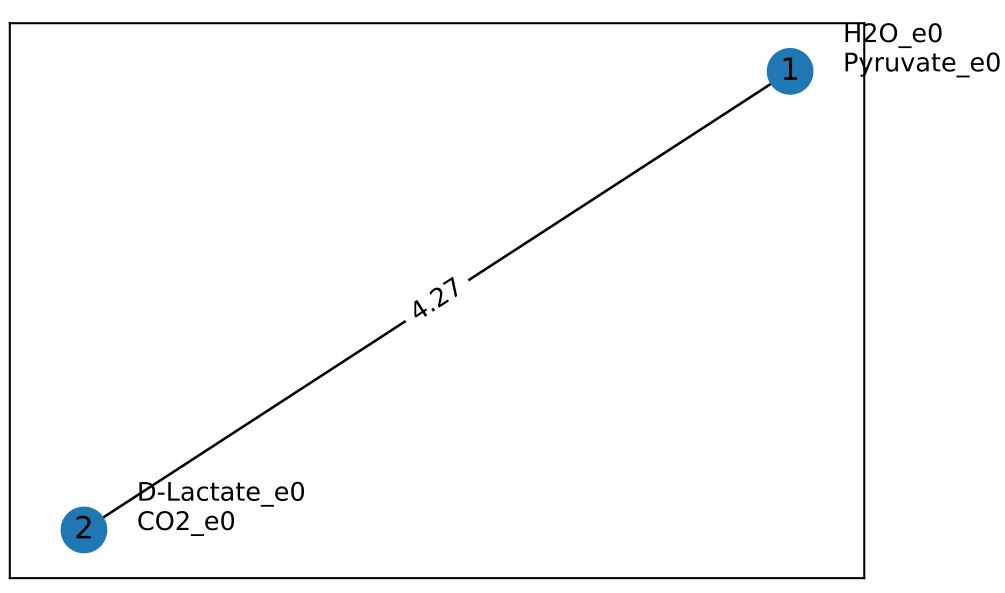

The file beside this chart, header and first rows:
Metabolite/Donor ID, Environment, Species1, Species2
12ethd_e0, -0.001642, 0.0, 0.001642
cpd00001_e0, -2.799, -3.746, 6.545
cpd00009_e0, 0.2375, -0.0838, -0.1537
cpd00011_e0, -3.82, 6.134, -2.314
cpd00013_e0, 1.933, -0.3109, -1.622
cpd00020_e0, 0.0, -5.4, 5.4
cpd00027_e0, 5.0, -1.629, -3.371
cpd00028_e0, 0.0004055, 0.0, -0.0004055
cpd00029_e0, -4.822, 5.508, -0.6855
cpd00030_e0, 0.0004656, -6.00307080202025e-05, -0.0004055
cpd00033_e0, 0.0, 0.006599, -0.006599
cpd00034_e0, 0.0004352, -2.9624415969448698e-05, -0.0004055
cpd00036_e0, -1.897, 0.05775, 1.839
cpd00041_e0, 0.0, -0.4928, 0.4928
cpd00047_e0, -0.00365, 0.0, 0.00365
cpd00048_e0, 0.0003769, -0.0003769, 0.0
cpd00051_e0, 0.0, 0.02504, -0.02504
cpd00053_e0, 0.0, -0.09965, 0.09965
cpd00058_e0, 6.15944601828127e-05, -6.15944601828127e-05, 0.0
cpd00060_e0, 0.0, -0.01337, 0.01337
cpd00063_e0, 0.0008577, -0.0004522, -0.0004055
cpd00065_e0, 0.0, -0.004938, 0.004938
cpd00066_e0, 0.0, 0.01569, -0.01569
cpd00067_e0, -10.31, 2.398, 7.917
cpd00069_e0, 0.0, 0.01209, -0.01209
cpd00084_e0, 0.0, -0.008109, 0.008109
cpd00098_e0, 0.0004055, 0.0, -0.0004055
cpd00099_e0, 0.0004522, -0.0004522, 0.0
cpd00104_e0, 0.0, -1.737502402900217e-07, 1.737502402900217e-07
cpd00107_e0, 0.0, -0.03914, 0.03914
cpd00116_e0, -0.0004057, 0.0, 0.0004057
cpd00117_e0, 0.0, 0.0, -2.168404344971009e-19
cpd00118_e0, 0.0, 0.0004055, -0.0004055
cpd00119_e0, 0.0, 0.008047, -0.008047
cpd00129_e0, 0.0, -0.0192, 0.0192
cpd00132_e0, 0.0, -0.02094, 0.02094
cpd00149_e0, 0.0004077, -2.1718780036252715e-06, -0.0004055
cpd00161_e0, 0.0, -0.007077, 0.007077
cpd00182_e0, 0.0, 0.002351, -0.002351
cpd00205_e0, 0.01736, -0.01696, -0.0004055
cpd00214_e0, 0.0, -4.9303806576313227e-32, 0.0
cpd00221_e0, 0.0, 2.478, -2.478
cpd00239_e0, 0.04423, 0.0, -0.04423
cpd00244_e0, 2.8060663806838502e-05, -2.8060663806838502e-05, 0.0
cpd00249_e0, 0.0, 0.02877, -0.02877
cpd00254_e0, 0.001159, -0.0007536, -0.0004055
cpd00305_e0, 0.0, -1.937315179233742e-05, 1.937315179233742e-05
cpd00322_e0, 0.0, -0.02524, 0.02524
cpd00363_e0, 0.0, 0.0285, -0.0285
cpd00635_e0, 0.0004055, 0.0, -0.0004055
cpd00644_e0, 0.0, -5.855383097770424e-05, 5.855383097770424e-05
cpd00971_e0, 0.0004055, 5.421010862427522e-20, -0.0004055
cpd03586_e0, 0.0, 0.00169, 0.0
cpd10515_e0, 0.001123, -0.000717, -0.0004055
cpd10516_e0, 0.001084, -0.0006783, -0.0004055
cpd11574_e0, 6.081258410150759e-07, -6.081258410150759e-07, 0.0
cpd11640_e0, -7.859, 5.782, 2.077
cpd15432_e0, -4.930380657631323e-32, 4.930380657631323e-32, 0.0
cps_bt_e0, 0.0, 0.0, 0.0004055
lps_bt_e0, 0.0, 0.0, 0.00169
... 5 more rows
